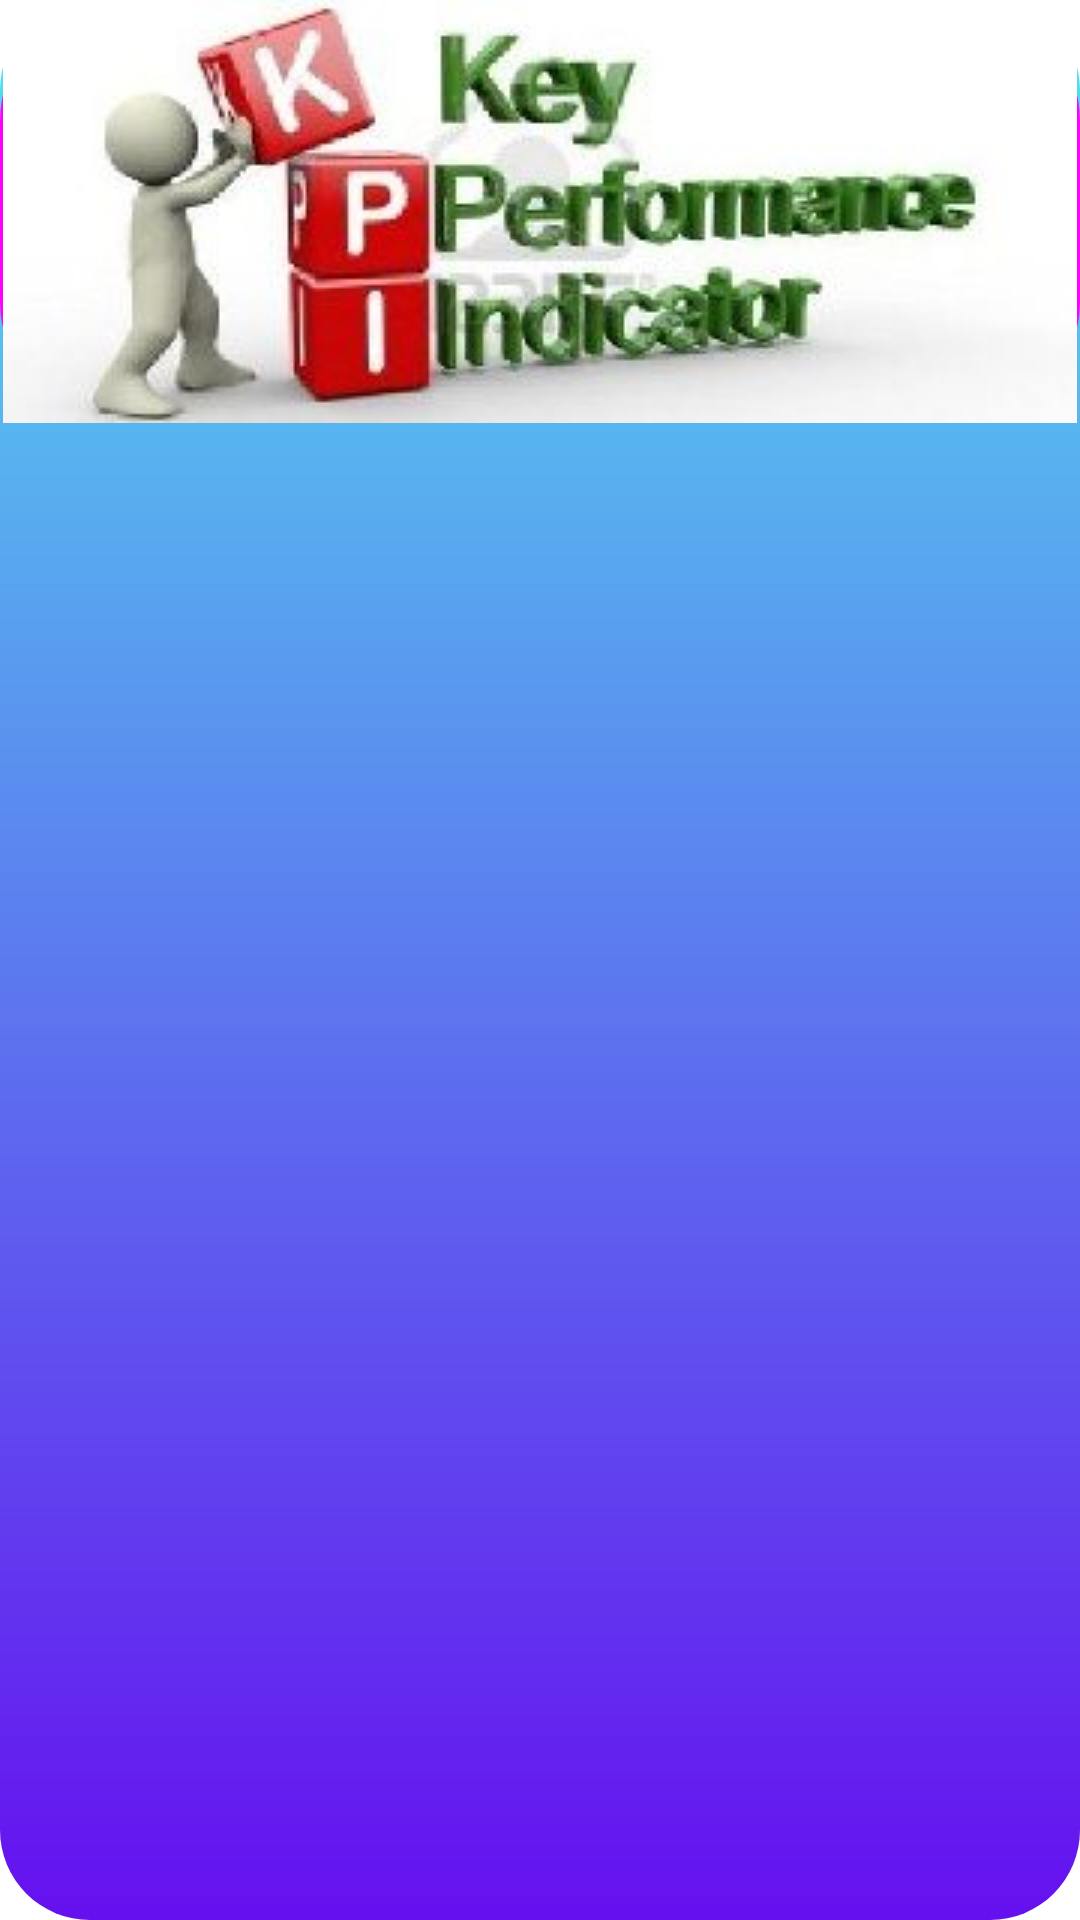

The Android layout XML behind this screen, and the referenced resources:
<!-- AndroidManifest.xml: fallback theme Theme.MaterialComponents.DayNight.NoActionBar -->
<!-- res/layout/kpi.xml -->
<?xml version="1.0" encoding="utf-8"?>
<LinearLayout xmlns:android="http://schemas.android.com/apk/res/android"
              android:orientation="vertical"
              android:layout_width="match_parent"
              android:layout_height="match_parent"
              android:background="@drawable/main_grad"
              android:weightSum="1"
              android:focusable="false">

    <ImageView
            android:layout_width="fill_parent"
            android:layout_height="wrap_content"
            android:src="@drawable/head"
            android:id="@+id/textView"
            android:background="@drawable/title_grad"
            android:gravity="center"
            android:textColor="#402bff"
            android:textSize="30dp"
            android:textStyle="bold"
            android:phoneNumber="false"
            android:layout_weight="0"
           />

    <ExpandableListView
            android:layout_width="fill_parent"
            android:layout_height="wrap_content"
            android:id="@+id/expandableListView"
            android:padding="5dp"/>


</LinearLayout>
<!-- resources referenced by this layout -->
<resources>
  <!-- drawable head: jpg bitmap (drawable-large, 31410 bytes) -->
  <!-- drawable main_grad (drawable) -->
  <?xml version="1.0" encoding="utf-8"?>
  <shape xmlns:android="http://schemas.android.com/apk/res/android"
         android:shape="rectangle">
      <gradient
              android:startColor="#53E4EF"
              android:endColor="#6510EF"
              android:angle="270"
  
            />
      <corners
              android:radius="30dp" />
  </shape>
  <!-- drawable title_grad (drawable) -->
  <?xml version="1.0" encoding="utf-8"?>
  <shape android:shape="rectangle"
         xmlns:android="http://schemas.android.com/apk/res/android">
      <gradient
              android:startColor="#011100AF"
              android:endColor="#FFFFFFFF"
              android:angle="90">
      </gradient>
  
      <corners android:radius="40dip" />
  
      <stroke
              android:width="3px"
              android:color="#FFFF00FF" />
  </shape>
</resources>
